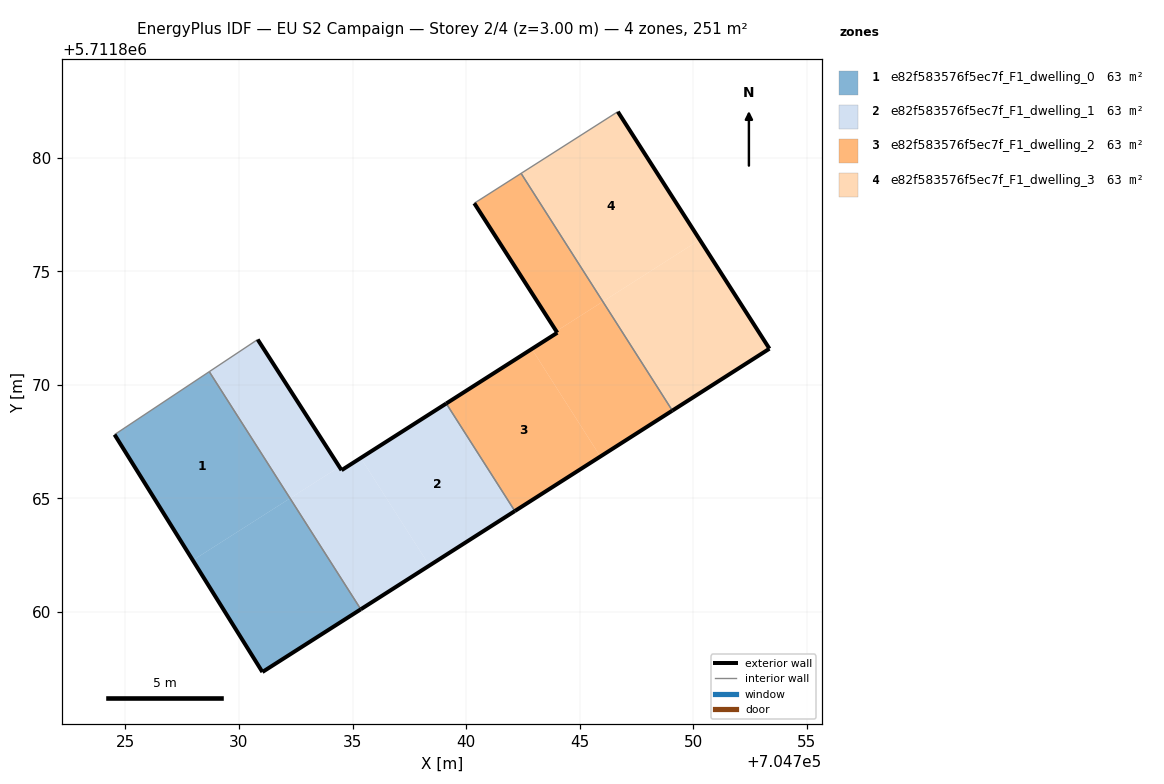
=== STOREY PLAN SPEC (per zone: floor XY polygon, exterior-wall plan segments, windows/doors) ===
zone 1: e82f583576f5ec7f_F1_dwelling_0  (62.6 m²)
  floor: (704732.25, 5711865.01) (704728.70, 5711870.58) (704724.53, 5711867.81) (704727.97, 5711862.28)
  floor: (704735.36, 5711860.12) (704732.25, 5711865.01) (704727.97, 5711862.28) (704731.03, 5711857.36)
  exterior wall: (704735.36, 5711860.12) – (704731.03, 5711857.36)  [5.1 m]
  exterior wall: (704731.03, 5711857.36) – (704724.53, 5711867.81)  [12.3 m]
  interior walls: 2
zone 2: e82f583576f5ec7f_F1_dwelling_1  (62.6 m²)
  floor: (704738.38, 5711862.05) (704735.36, 5711866.78) (704734.52, 5711866.24) (704734.42, 5711866.39) (704732.25, 5711865.01) (704735.36, 5711860.12)
  floor: (704734.42, 5711866.39) (704730.83, 5711872.00) (704728.70, 5711870.58) (704732.25, 5711865.01)
  floor: (704742.14, 5711864.45) (704739.13, 5711869.18) (704735.36, 5711866.78) (704738.38, 5711862.05)
  exterior wall: (704742.15, 5711864.45) – (704735.36, 5711860.12)  [8.0 m]
  exterior wall: (704730.83, 5711872.00) – (704734.52, 5711866.24)  [6.8 m]
  exterior wall: (704734.52, 5711866.24) – (704739.13, 5711869.18)  [5.5 m]
  interior walls: 3
zone 3: e82f583576f5ec7f_F1_dwelling_2  (62.6 m²)
  floor: (704745.91, 5711866.85) (704742.89, 5711871.58) (704739.13, 5711869.18) (704742.14, 5711864.45)
  floor: (704749.08, 5711868.87) (704746.02, 5711873.67) (704743.97, 5711872.36) (704744.01, 5711872.29) (704742.89, 5711871.58) (704745.91, 5711866.85)
  floor: (704746.02, 5711873.67) (704742.42, 5711879.31) (704740.36, 5711877.99) (704743.97, 5711872.36)
  exterior wall: (704749.08, 5711868.87) – (704742.15, 5711864.45)  [8.2 m]
  exterior wall: (704739.13, 5711869.18) – (704744.01, 5711872.29)  [5.8 m]
  exterior wall: (704744.01, 5711872.29) – (704740.36, 5711877.99)  [6.8 m]
  interior walls: 3
zone 4: e82f583576f5ec7f_F1_dwelling_3  (62.7 m²)
  floor: (704750.28, 5711876.39) (704746.68, 5711882.02) (704742.42, 5711879.31) (704746.02, 5711873.67)
  floor: (704753.35, 5711871.59) (704750.28, 5711876.39) (704746.02, 5711873.67) (704749.08, 5711868.87)
  exterior wall: (704746.68, 5711882.02) – (704753.35, 5711871.59)  [12.4 m]
  exterior wall: (704753.35, 5711871.59) – (704749.08, 5711868.87)  [5.1 m]
  interior walls: 2

=== DERIVED (storey summary) ===
Building: EU S2 Campaign
Storey: 2 of 4  (floor level z = 3.00 m)
Storey gross floor area: 250.6 m²
Zones on this storey: 4
  - e82f583576f5ec7f_F1_dwelling_0: floor 62.6 m²; exterior wall 17.4 m (52.3 m²); WWR 0.0%
  - e82f583576f5ec7f_F1_dwelling_1: floor 62.6 m²; exterior wall 20.3 m (61.0 m²); WWR 0.0%
  - e82f583576f5ec7f_F1_dwelling_2: floor 62.6 m²; exterior wall 20.8 m (62.4 m²); WWR 0.0%
  - e82f583576f5ec7f_F1_dwelling_3: floor 62.7 m²; exterior wall 17.5 m (52.4 m²); WWR 0.0%
Zone adjacency (shared interzone walls):
  - e82f583576f5ec7f_F1_dwelling_0 ↔ e82f583576f5ec7f_F1_dwelling_1
  - e82f583576f5ec7f_F1_dwelling_1 ↔ e82f583576f5ec7f_F1_dwelling_2
  - e82f583576f5ec7f_F1_dwelling_2 ↔ e82f583576f5ec7f_F1_dwelling_3